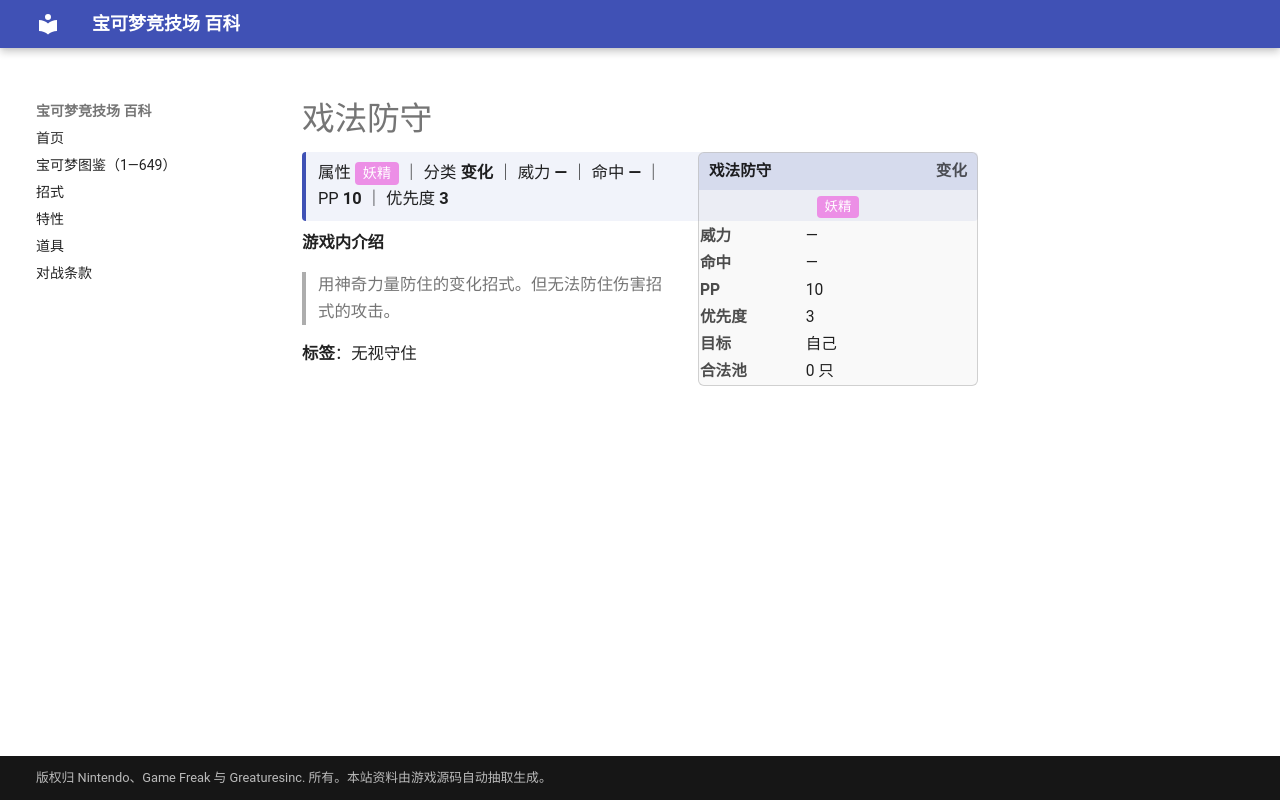

repository: nanmoboys/pkmn-arena-wiki · page: moves/戏法防守/index.html · generator: mkdocs

# 戏法防守

<div class="infobox">
<div class="ib-h"><span>戏法防守</span><span class="ib-no">变化</span></div>
<div class="ib-ty"><span class="tp" style="background:#EC8FE6">妖精</span></div>
<table class="ib-t"><tr><th>威力</th><td>—</td></tr><tr><th>命中</th><td>—</td></tr><tr><th>PP</th><td>10</td></tr><tr><th>优先度</th><td>3</td></tr><tr><th>目标</th><td>自己</td></tr><tr><th>合法池</th><td>0 只</td></tr></table></div>
<div class="head-stat">属性 <span class="tp" style="background:#EC8FE6">妖精</span> ｜ 分类 <b>变化</b> ｜ 威力 <b>—</b> ｜ 命中 <b>—</b> ｜ PP <b>10</b> ｜ 优先度 <b>3</b></div>

**游戏内介绍**

> 用神奇力量防住的变化招式。但无法防住伤害招式的攻击。

**标签**：无视守住
